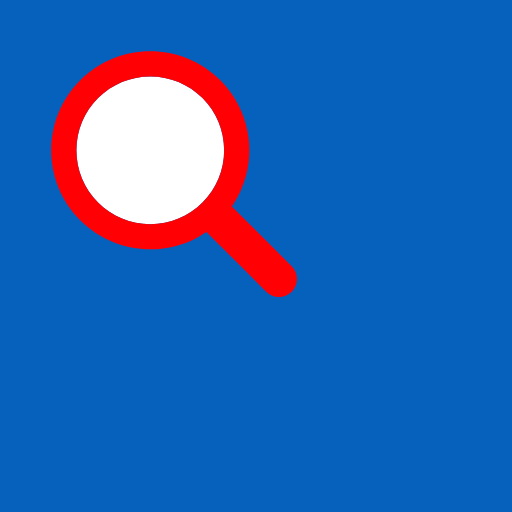
t = 0.00 s
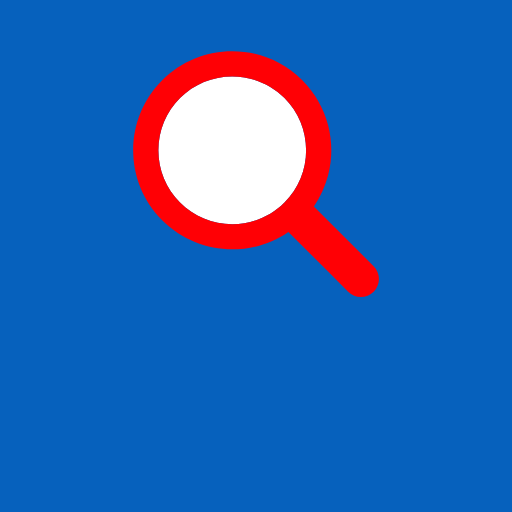
t = 0.64 s
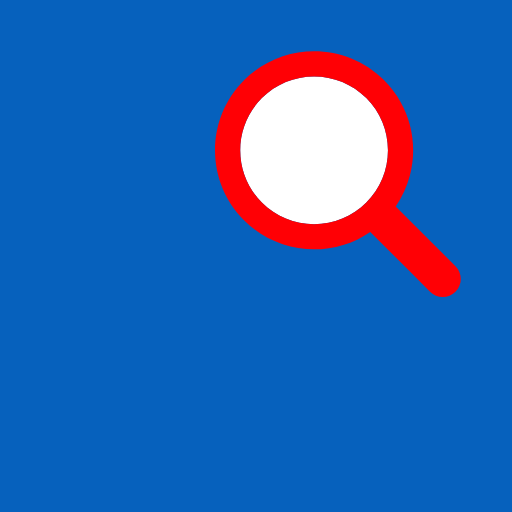
t = 1.27 s
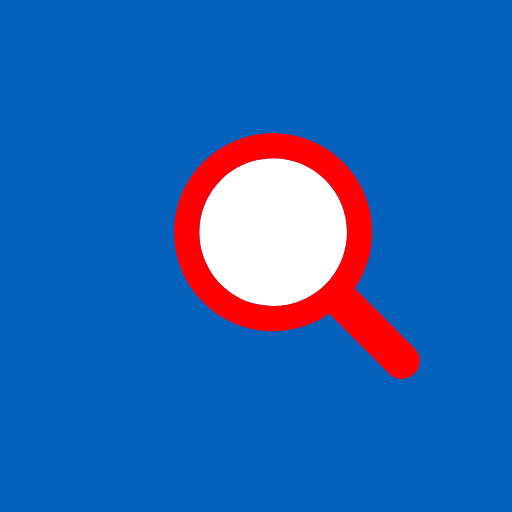
t = 1.90 s
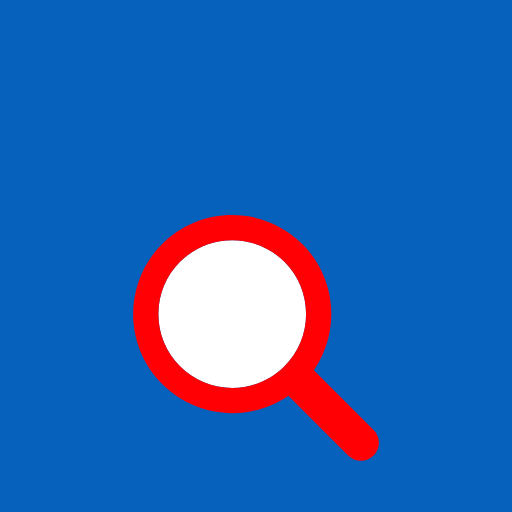
t = 2.54 s
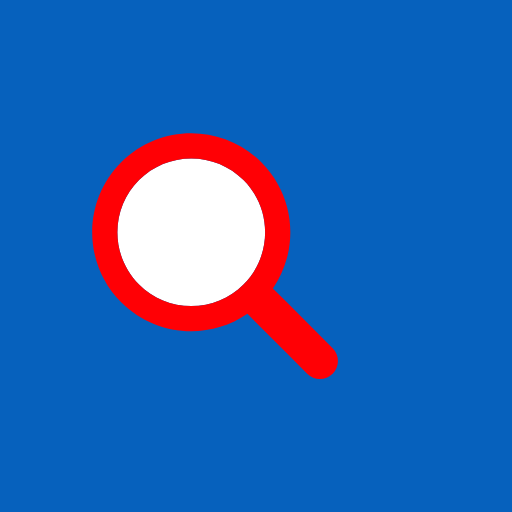
t = 3.19 s

The animated SVG that drew these frames (rendered in a browser with its animation timeline set to each time). Animation: 1 SMIL element (animateTransform=1); one cycle of 3.85 s, repeats indefinitely.

<?xml version="1.0" encoding="utf-8"?>
<svg xmlns="http://www.w3.org/2000/svg" xmlns:xlink="http://www.w3.org/1999/xlink" style="margin: auto; background: rgb(6, 97, 189); display: block; shape-rendering: auto;" width="297px" height="297px" viewBox="0 0 100 100" preserveAspectRatio="xMidYMid">
<g transform="translate(50 50)">
  <g transform="scale(0.8)">
    <g transform="translate(-50 -50)">
      <g>
        <animateTransform attributeName="transform" type="translate" repeatCount="indefinite" dur="3.846153846153846s" values="-20 -20;20 -20;0 20;-20 -20" keyTimes="0;0.33;0.66;1"></animateTransform>
        <path fill="#ffffff" d="M44.19 26.158c-4.817 0-9.345 1.876-12.751 5.282c-3.406 3.406-5.282 7.934-5.282 12.751 c0 4.817 1.876 9.345 5.282 12.751c3.406 3.406 7.934 5.282 12.751 5.282s9.345-1.876 12.751-5.282 c3.406-3.406 5.282-7.934 5.282-12.751c0-4.817-1.876-9.345-5.282-12.751C53.536 28.033 49.007 26.158 44.19 26.158z"></path>
        <path fill="#ff0005" d="M78.712 72.492L67.593 61.373l-3.475-3.475c1.621-2.352 2.779-4.926 3.475-7.596c1.044-4.008 1.044-8.23 0-12.238 c-1.048-4.022-3.146-7.827-6.297-10.979C56.572 22.362 50.381 20 44.19 20C38 20 31.809 22.362 27.085 27.085 c-9.447 9.447-9.447 24.763 0 34.21C31.809 66.019 38 68.381 44.19 68.381c4.798 0 9.593-1.425 13.708-4.262l9.695 9.695 l4.899 4.899C73.351 79.571 74.476 80 75.602 80s2.251-0.429 3.11-1.288C80.429 76.994 80.429 74.209 78.712 72.492z M56.942 56.942 c-3.406 3.406-7.934 5.282-12.751 5.282s-9.345-1.876-12.751-5.282c-3.406-3.406-5.282-7.934-5.282-12.751 c0-4.817 1.876-9.345 5.282-12.751c3.406-3.406 7.934-5.282 12.751-5.282c4.817 0 9.345 1.876 12.751 5.282 c3.406 3.406 5.282 7.934 5.282 12.751C62.223 49.007 60.347 53.536 56.942 56.942z"></path>
      </g>
    </g>
  </g>
</g>
<!-- [ldio] generated by https://loading.io/ --></svg>
